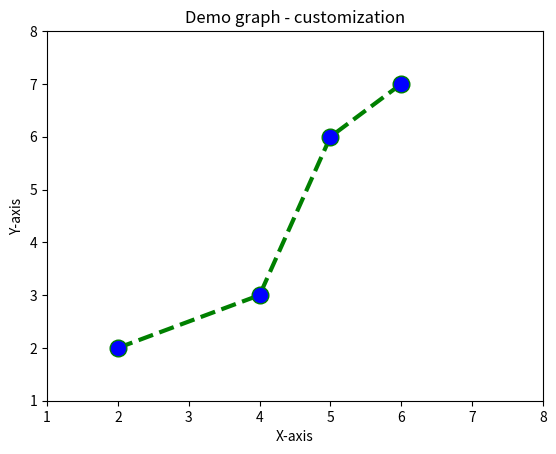

The matplotlib source for this figure:
import matplotlib.pyplot as plt

x1 = [2,4,5,6]
y1 = [2,3,6,7]

plt.plot(x1,y1,color = 'green', linestyle = 'dashed', linewidth=3,marker='o', markerfacecolor='blue',markersize=12)
plt.ylim(1,8)
plt.xlim(1,8)
# x2 = [1,2,3,4]
# y2 = [1,2,4,4]
#
# plt.plot(x2,y2, label = 'Line 2')

plt.xlabel('X-axis')
plt.ylabel('Y-axis')
plt.title('Demo graph - customization')
#plt.legend()
plt.show()
